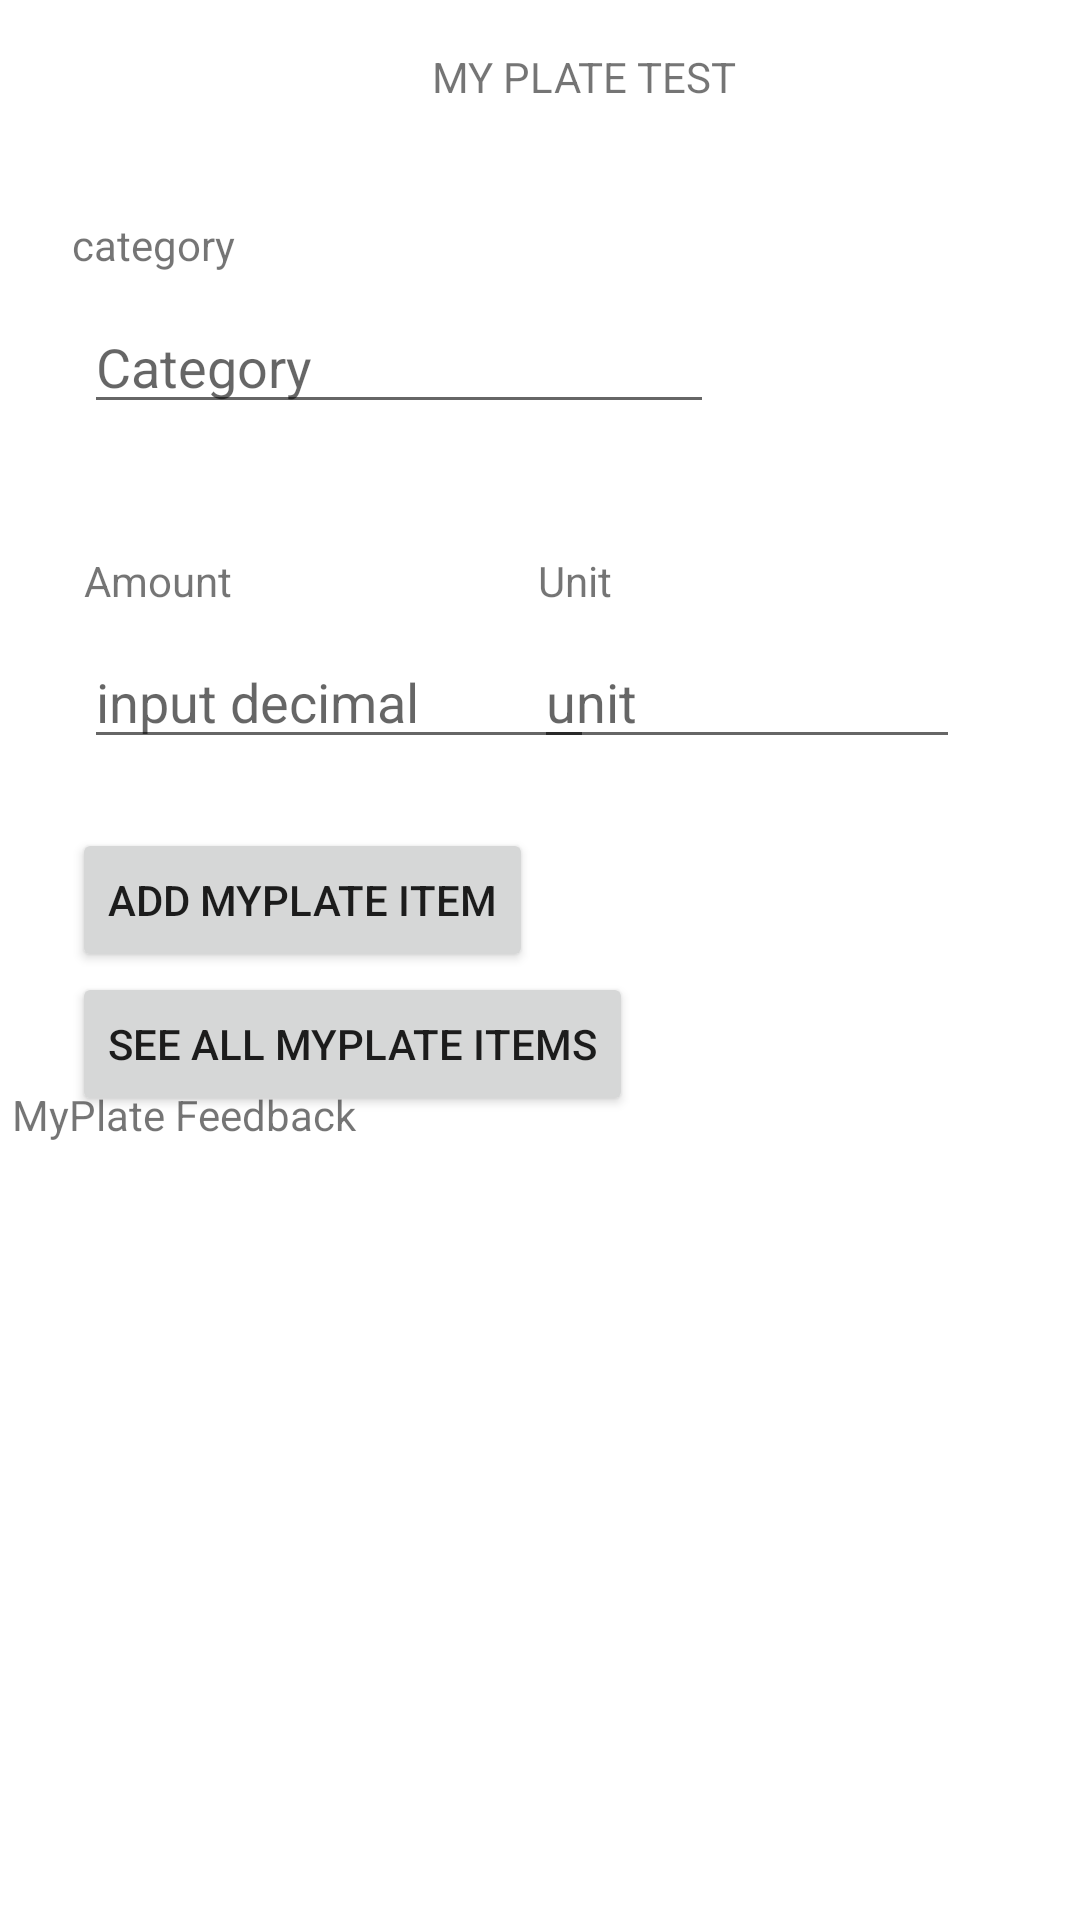

Write the Android layout XML for this screen, with the resource values it uses.
<!-- AndroidManifest.xml: application theme Theme.GrocerEZ -->
<!-- res/layout/activity_my_plate.xml -->
<?xml version="1.0" encoding="utf-8"?>
<androidx.constraintlayout.widget.ConstraintLayout xmlns:android="http://schemas.android.com/apk/res/android"
    xmlns:app="http://schemas.android.com/apk/res-auto"
    xmlns:tools="http://schemas.android.com/tools"
    android:id="@+id/main"
    android:layout_width="match_parent"
    android:layout_height="match_parent"
    tools:context=".databaseActivities.MyPlateActivity">

    <EditText
        android:id="@+id/editTextMyplateCategory"
        android:layout_width="wrap_content"
        android:layout_height="wrap_content"
        android:layout_marginStart="28dp"
        android:layout_marginTop="100dp"
        android:ems="10"
        android:inputType="text"
        android:hint="Category"
        app:layout_constraintStart_toStartOf="parent"
        app:layout_constraintTop_toTopOf="parent" />

    <TextView
        android:id="@+id/textViewMyPlateTitle"
        android:layout_width="123dp"
        android:layout_height="35dp"
        android:layout_marginStart="144dp"
        android:layout_marginTop="16dp"
        android:text="MY PLATE TEST"
        app:layout_constraintStart_toStartOf="parent"
        app:layout_constraintTop_toTopOf="parent" />

    <TextView
        android:id="@+id/textViewMyplateCategory"
        android:layout_width="wrap_content"
        android:layout_height="wrap_content"
        android:layout_marginStart="24dp"
        android:layout_marginTop="72dp"
        android:text="category"
        app:layout_constraintStart_toStartOf="parent"
        app:layout_constraintTop_toTopOf="parent" />

    <TextView
        android:id="@+id/textViewMyplateAmount"
        android:layout_width="wrap_content"
        android:layout_height="wrap_content"
        android:layout_marginStart="28dp"
        android:layout_marginTop="184dp"
        android:text="Amount"
        app:layout_constraintStart_toStartOf="parent"
        app:layout_constraintTop_toTopOf="parent" />

    <EditText
        android:id="@+id/editTextMyPlateAmount"
        android:layout_width="170dp"
        android:layout_height="41dp"
        android:layout_marginStart="28dp"
        android:layout_marginTop="212dp"
        android:ems="10"
        android:inputType="numberDecimal"
        android:hint="input decimal"
        app:layout_constraintStart_toStartOf="parent"
        app:layout_constraintTop_toTopOf="parent" />

    <TextView
        android:id="@+id/textViewMyPlateUnit"
        android:layout_width="wrap_content"
        android:layout_height="wrap_content"
        android:layout_marginTop="184dp"
        android:layout_marginEnd="156dp"
        android:text="Unit"
        app:layout_constraintEnd_toEndOf="parent"
        app:layout_constraintTop_toTopOf="parent" />

    <EditText
        android:id="@+id/editTextMyPlateUnit"
        android:layout_width="142dp"
        android:layout_height="41dp"
        android:layout_marginTop="212dp"
        android:layout_marginEnd="40dp"
        android:ems="10"
        android:inputType="text"
        android:hint="unit"
        app:layout_constraintEnd_toEndOf="parent"
        app:layout_constraintTop_toTopOf="parent" />


    <ScrollView
        android:layout_width="410dp"
        android:layout_height="262dp"
        android:layout_marginBottom="16dp"
        app:layout_constraintBottom_toBottomOf="parent"
        app:layout_constraintStart_toStartOf="parent">

        <TextView
            android:id="@+id/textViewMyPlateFeedback"
            android:layout_width="396dp"
            android:layout_height="match_parent"
            android:layout_marginStart="4dp"
            android:layout_marginBottom="16dp"
            android:text="MyPlate Feedback"
            app:layout_constraintBottom_toBottomOf="parent"
            app:layout_constraintStart_toStartOf="parent" />

    </ScrollView>

    <Button
        android:id="@+id/buttonMyPlateAddEntry"
        android:layout_width="wrap_content"
        android:layout_height="wrap_content"
        android:layout_marginStart="24dp"
        android:layout_marginTop="276dp"
        android:text="add myPlate item"
        app:layout_constraintStart_toStartOf="parent"
        app:layout_constraintTop_toTopOf="parent" />

    <Button
        android:id="@+id/buttonMyPlateSeeAll"
        android:layout_width="wrap_content"
        android:layout_height="wrap_content"
        android:layout_marginStart="24dp"
        android:layout_marginTop="324dp"
        android:text="See all myplate items"
        app:layout_constraintStart_toStartOf="parent"
        app:layout_constraintTop_toTopOf="parent" />
</androidx.constraintlayout.widget.ConstraintLayout>
<!-- resources referenced by this layout -->
<resources>
  <style name="Theme.GrocerEZ" parent="Theme.MaterialComponents.DayNight.NoActionBar">
          
          
          <item name="colorPrimary">@color/green002</item>
          <item name="colorPrimaryVariant">@color/white</item>
          <item name="colorOnPrimary">@color/white</item>
          
          <item name="android:statusBarColor">?attr/colorPrimaryVariant</item>
          
          <item name="android:windowBackground">@android:color/white</item>
          
          <item name="android:windowLightStatusBar">true</item>
          
      </style>
  <color name="green002">#277105</color>
  <color name="white">#FFFFFFFF</color>
</resources>
